Photos from the image-classification dataset "data" in the GitHub repository jiaming-cs/drawToLean. Its 4 classes are: banana, apple, bus, fish.

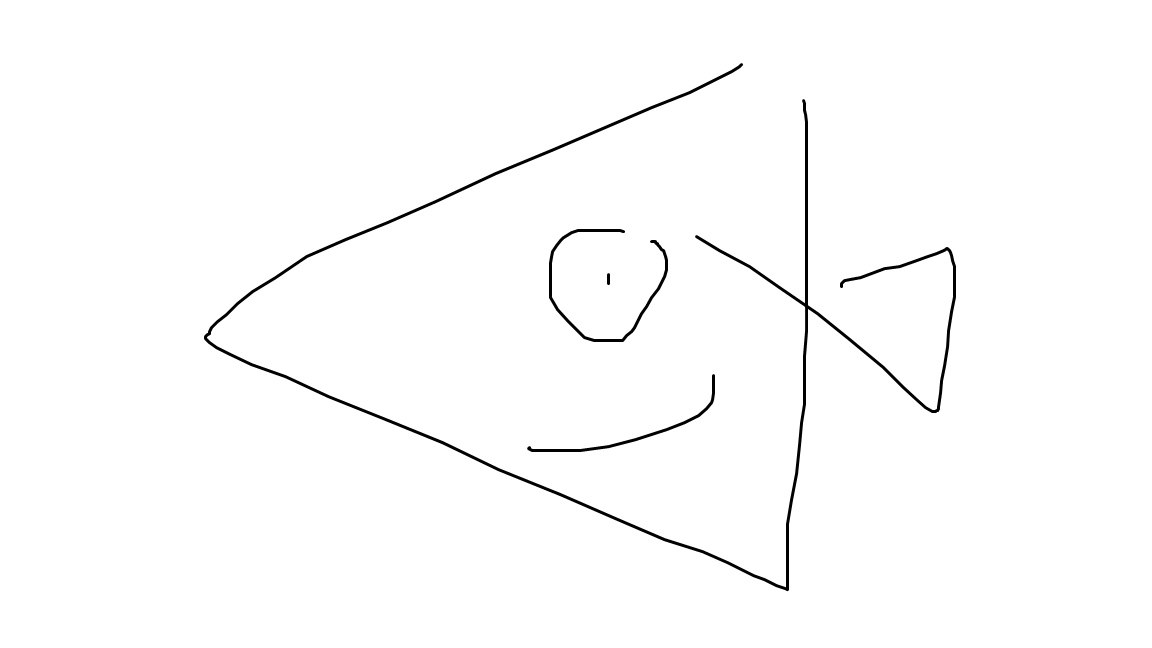
Label: fish

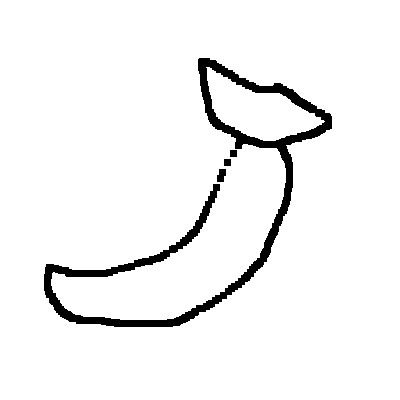
Label: banana

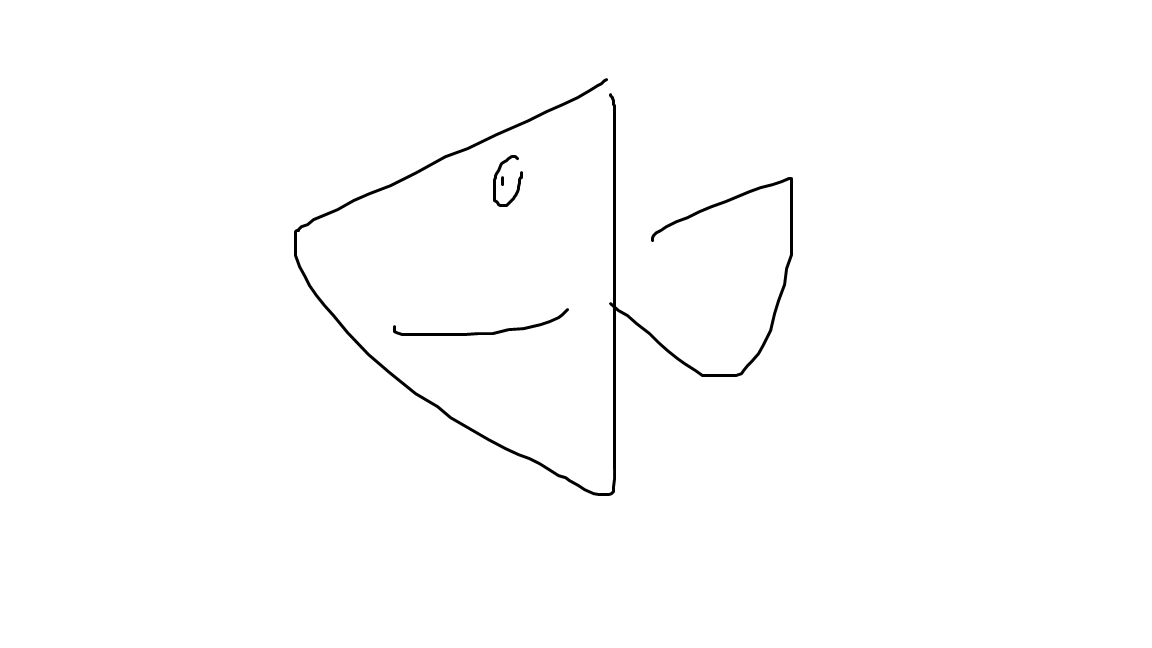
Label: fish

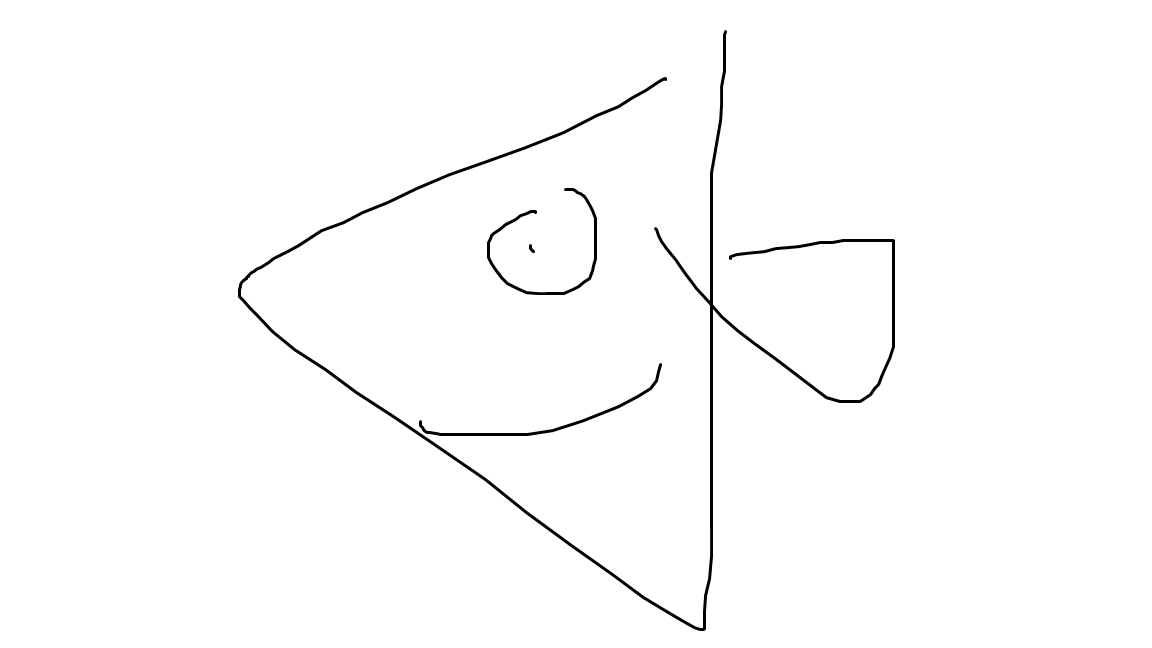
Label: fish

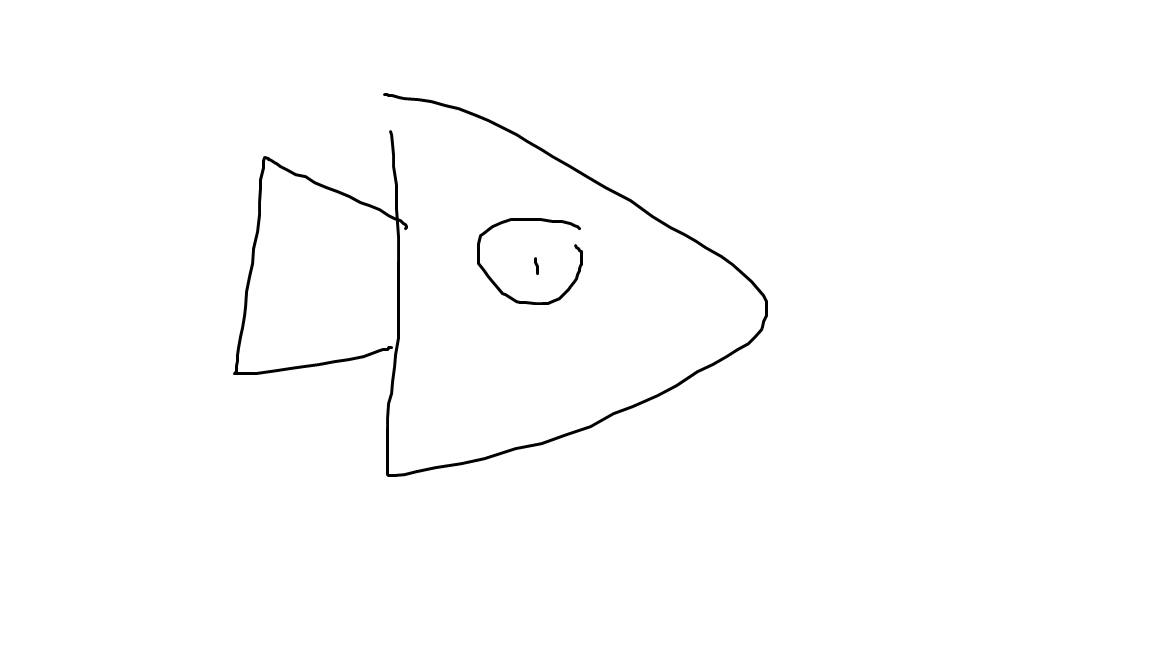
Label: fish

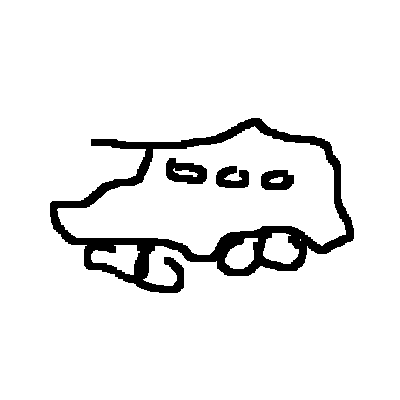
Label: bus
